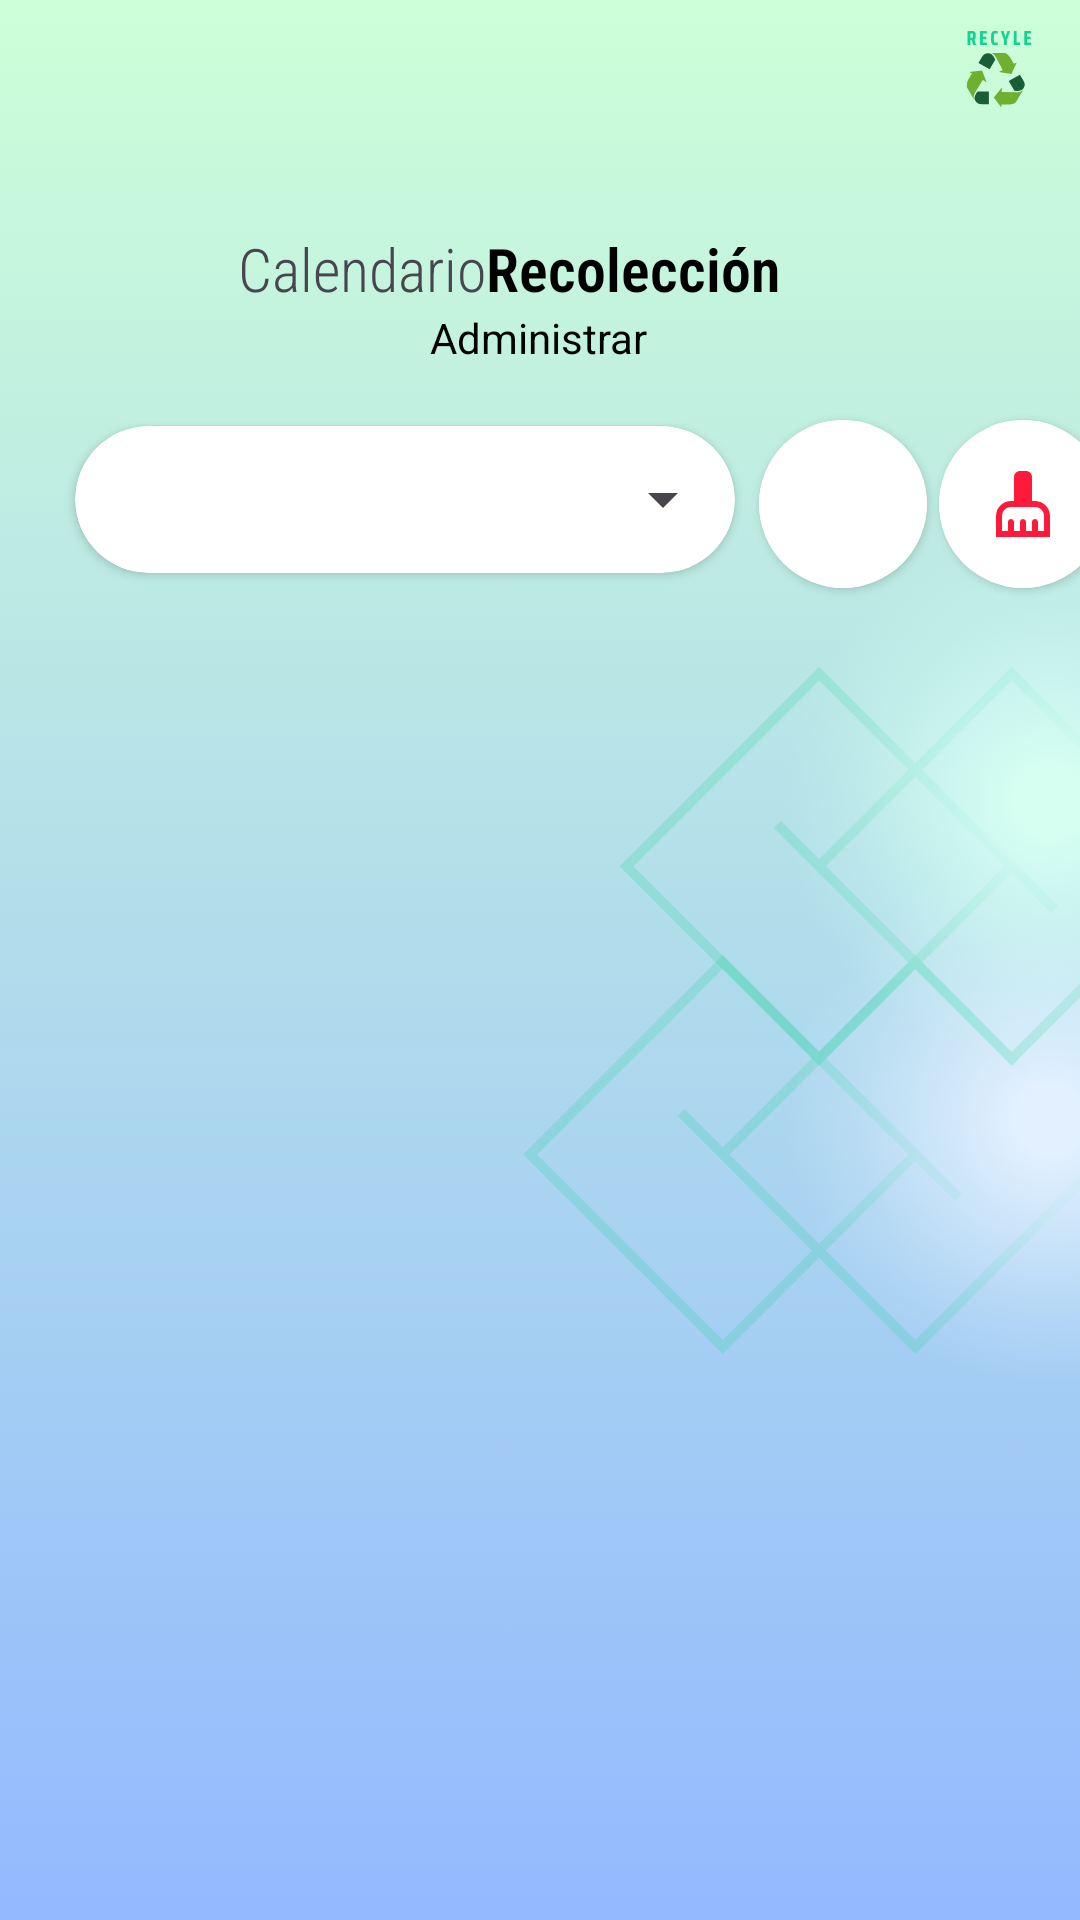

Android layout source for this screen:
<!-- AndroidManifest.xml: application theme Theme.AppReciclaje -->
<!-- res/layout/ly_actividad_calendario_admin.xml -->
<?xml version="1.0" encoding="utf-8"?>
<androidx.constraintlayout.widget.ConstraintLayout xmlns:android="http://schemas.android.com/apk/res/android"
    xmlns:app="http://schemas.android.com/apk/res-auto"
    xmlns:tools="http://schemas.android.com/tools"
    android:id="@+id/main"
    android:layout_width="match_parent"
    android:layout_height="match_parent"
    android:background="@drawable/backadmi"
    tools:context=".ActividadCalendarioAdmin">

    <TextView
        android:id="@+id/textView"
        style="@style/Titulo"
        android:layout_width="wrap_content"
        android:layout_height="wrap_content"
        android:layout_marginTop="76dp"
        android:layout_marginEnd="100dp"
        android:text="Recolección"
        app:layout_constraintEnd_toEndOf="parent"
        app:layout_constraintTop_toTopOf="parent" />


    <ListView
        android:id="@+id/lv_evento"
        android:layout_width="358dp"
        android:layout_height="470dp"
        android:layout_marginTop="6dp"
        app:layout_constraintEnd_toEndOf="parent"
        app:layout_constraintHorizontal_bias="0.49"
        app:layout_constraintStart_toStartOf="parent"
        app:layout_constraintTop_toBottomOf="@+id/cardView36" />

    <TextView
        android:id="@+id/txtTituloDetalleUsuario"
        android:layout_width="wrap_content"
        android:layout_height="wrap_content"
        android:layout_marginTop="76dp"
        android:fontFamily="sans-serif-condensed-light"
        android:text="Calendario"
        android:textSize="20dp"
        app:layout_constraintEnd_toStartOf="@+id/textView"
        app:layout_constraintTop_toTopOf="parent" />

    <TextView
        android:id="@+id/textView11"
        style="@style/evento"
        android:layout_width="wrap_content"
        android:layout_height="wrap_content"
        android:text="Administrar"
        app:layout_constraintEnd_toEndOf="parent"
        app:layout_constraintHorizontal_bias="0.498"
        app:layout_constraintStart_toStartOf="parent"
        app:layout_constraintTop_toBottomOf="@+id/txtTituloDetalleUsuario" />

    <androidx.cardview.widget.CardView
        android:id="@+id/cardView36"
        android:layout_width="220dp"
        android:layout_height="wrap_content"
        android:layout_marginStart="25dp"
        android:layout_marginTop="20dp"
        app:cardCornerRadius="30dp"
        app:layout_constraintStart_toStartOf="parent"
        app:layout_constraintTop_toBottomOf="@+id/textView11">

        <Spinner
            android:id="@+id/sp_zonaEvento"
            android:layout_width="match_parent"
            android:layout_height="49dp" />
    </androidx.cardview.widget.CardView>

    <androidx.cardview.widget.CardView
        android:id="@+id/cardView45"
        android:layout_width="wrap_content"
        android:layout_height="wrap_content"
        android:layout_marginStart="8dp"
        android:layout_marginTop="18dp"
        app:cardCornerRadius="30dp"
        app:layout_constraintStart_toEndOf="@+id/cardView36"
        app:layout_constraintTop_toBottomOf="@+id/textView11">

        <ImageButton
            android:id="@+id/btn_filtrar"
            android:layout_width="56dp"
            android:layout_height="56dp"
            android:background="@color/white"
            app:srcCompat="@drawable/baseline_search_24"
            tools:ignore="SpeakableTextPresentCheck" />
    </androidx.cardview.widget.CardView>

    <androidx.cardview.widget.CardView
        android:layout_width="wrap_content"
        android:layout_height="wrap_content"
        android:layout_marginStart="4dp"
        android:layout_marginTop="18dp"
        app:cardCornerRadius="30dp"
        app:layout_constraintStart_toEndOf="@+id/cardView45"
        app:layout_constraintTop_toBottomOf="@+id/textView11">

        <ImageButton
            android:id="@+id/btn_limpiarfiltroAdmi"
            android:layout_width="56dp"
            android:layout_height="56dp"
            android:background="@color/white"
            app:srcCompat="@drawable/baseline_cleaning_services_24"
            tools:ignore="SpeakableTextPresentCheck" />
    </androidx.cardview.widget.CardView>

    <androidx.cardview.widget.CardView
        android:layout_width="wrap_content"
        android:layout_height="wrap_content"
        android:layout_marginTop="4dp"
        app:cardCornerRadius="30dp"
        app:layout_constraintEnd_toEndOf="parent"
        app:layout_constraintStart_toStartOf="parent"
        app:layout_constraintTop_toBottomOf="@+id/lv_evento">

        <ImageButton
            android:id="@+id/btn_agregarEvento"
            android:layout_width="56dp"
            android:layout_height="56dp"
            android:background="@color/white"
            app:srcCompat="@drawable/baseline_add_24"
            tools:ignore="SpeakableTextPresentCheck" />
    </androidx.cardview.widget.CardView>

</androidx.constraintlayout.widget.ConstraintLayout>
<!-- resources referenced by this layout -->
<resources>
  <color name="white">#FFFFFFFF</color>
  <!-- drawable backadmi: png bitmap (drawable, 193610 bytes) -->
  <!-- drawable baseline_cleaning_services_24 (drawable) -->
  <vector xmlns:android="http://schemas.android.com/apk/res/android" android:height="24dp" android:tint="#FF1A3B" android:viewportHeight="24" android:viewportWidth="24" android:width="24dp">
        
      <path android:fillColor="@android:color/white" android:pathData="M16,11h-1V3c0,-1.1 -0.9,-2 -2,-2h-2C9.9,1 9,1.9 9,3v8H8c-2.76,0 -5,2.24 -5,5v7h18v-7C21,13.24 18.76,11 16,11zM19,21h-2v-3c0,-0.55 -0.45,-1 -1,-1s-1,0.45 -1,1v3h-2v-3c0,-0.55 -0.45,-1 -1,-1s-1,0.45 -1,1v3H9v-3c0,-0.55 -0.45,-1 -1,-1s-1,0.45 -1,1v3H5v-5c0,-1.65 1.35,-3 3,-3h8c1.65,0 3,1.35 3,3V21z"/>
      
  </vector>
  <style name="Titulo">
          <item name="android:textColor">@color/black</item>
          <item name="android:textStyle">bold</item>
          <item name="android:textSize">20sp</item>
          <item name="fontFamily">sans-serif-condensed-light</item>
      </style>
  <style name="evento">
          <item name="android:textSize">14sp</item>
          <item name="android:textColor">@color/black</item>
          <item name="android:textAlignment">center</item>
      </style>
  <style name="Theme.AppReciclaje" parent="Base.Theme.AppReciclaje" />
  <color name="black">#FF000000</color>
  <style name="Base.Theme.AppReciclaje" parent="Theme.Material3.DayNight.NoActionBar">
          
  
          <item name="colorPrimary">@color/primary</item>
          <item name="colorPrimaryDark">@color/primarydark</item>
          <item name="colorAccent">@color/accent</item>
      </style>
  <color name="primary">#82db92</color>
  <color name="primarydark">#4eb662</color>
  <color name="accent">#b5ffc2</color>
</resources>
